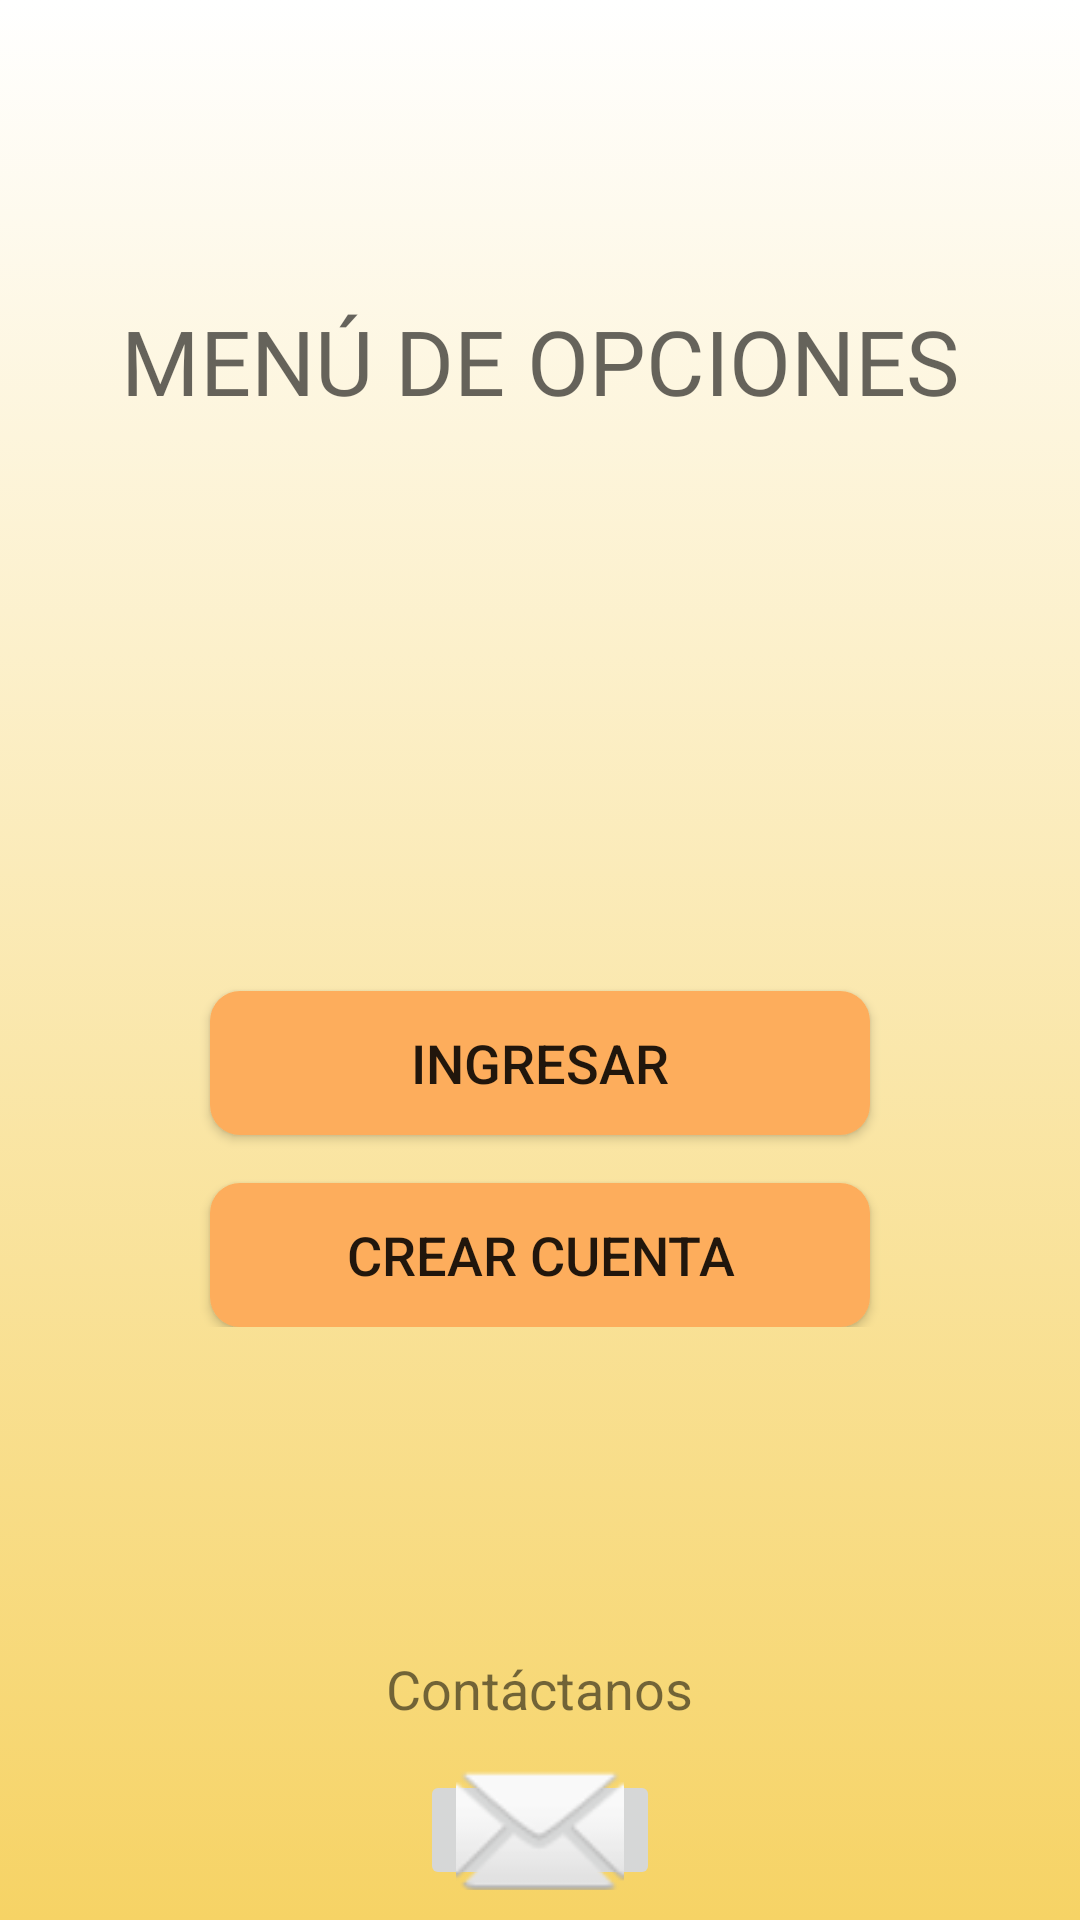

Write the Android layout XML for this screen, with the resource values it uses.
<!-- AndroidManifest.xml: application theme AppTheme -->
<!-- res/layout/activity_menu1.xml -->
<?xml version="1.0" encoding="utf-8"?>
<RelativeLayout xmlns:android="http://schemas.android.com/apk/res/android"
    xmlns:app="http://schemas.android.com/apk/res-auto"
    android:layout_width="match_parent"
    android:layout_height="match_parent"
    android:background="@drawable/gradient">

    <LinearLayout
        android:id="@+id/containerTop"
        android:layout_width="match_parent"
        android:layout_height="wrap_content"
        android:gravity="center_horizontal"
        android:layout_marginTop="100dp"
        android:orientation="vertical">

        <TextView
            android:layout_width="match_parent"
            android:layout_height="wrap_content"
            android:fontFamily="@font/cherry_swash"
            android:text="MENÚ DE OPCIONES"
            android:textAlignment="center"
            android:textAppearance="@style/TextAppearance.AppCompat.Display1"
            android:textSize="30sp" />

        <ImageView
            android:layout_width="match_parent"
            android:layout_height="150dp"
            android:scaleType="fitCenter"
            android:layout_margin="10dp"
            android:contentDescription="@string/app_name"
            app:srcCompat="@drawable/logo_app" />

        <Button
            android:id="@+id/btnLogin"
            android:layout_width="220dp"
            android:layout_height="wrap_content"
            android:layout_marginTop="20dp"
            android:background="@drawable/botonovalo"
            android:text="INGRESAR"
            android:textSize="18sp" />

        <Button
            android:id="@+id/btnCrearCuenta"
            android:layout_width="220dp"
            android:layout_height="wrap_content"
            android:layout_marginTop="16dp"
            android:background="@drawable/botonovalo"
            android:text="CREAR CUENTA"
            android:textSize="18sp" />

    </LinearLayout>

    <LinearLayout
        android:id="@+id/containerBottom"
        android:layout_width="match_parent"
        android:layout_height="wrap_content"
        android:gravity="center_horizontal"
        android:layout_alignParentBottom="true"
        android:orientation="vertical">

        <TextView
            android:layout_width="wrap_content"
            android:layout_height="wrap_content"
            android:text="Contáctanos"
            android:textSize="18sp"
            android:layout_margin="10dp" />

        <ImageButton
            android:id="@+id/btnEmail"
            android:layout_width="80dp"
            android:layout_height="40dp"
            android:scaleType="centerCrop"
            android:layout_marginTop="5dp"
            android:layout_marginBottom="10dp"
            app:srcCompat="@android:drawable/ic_dialog_email" />

    </LinearLayout>

</RelativeLayout>
<!-- resources referenced by this layout -->
<resources>
  <!-- drawable botonovalo (drawable) -->
  <?xml version="1.0" encoding="utf-8"?>
  <shape xmlns:android="http://schemas.android.com/apk/res/android" android:shape="rectangle">
      <solid android:color="#fdad5c"/>
  
      <corners android:radius="10dp"/>
  </shape>
  <!-- drawable gradient (drawable) -->
  <?xml version="1.0" encoding="utf-8"?>
  <selector xmlns:android="http://schemas.android.com/apk/res/android">
      <item>
          <shape>
              <gradient android:angle="90" android:startColor="#f6d365" android:endColor="#ffffff" android:type="linear"/>
          </shape>
      </item>
  </selector>
  <string name="app_name" translatable="false">TheGoldenBook</string>
  <style name="AppTheme" parent="Theme.MaterialComponents.Light.DarkActionBar">
          
          <item name="colorPrimary">@color/colorPrimary</item>
          <item name="colorPrimaryDark">@color/colorPrimaryDark</item>
          <item name="colorAccent">@color/colorAccent</item>
      </style>
  <color name="colorPrimary">#6200EE</color>
  <color name="colorPrimaryDark">#3700B3</color>
  <color name="colorAccent">#03DAC5</color>
</resources>
